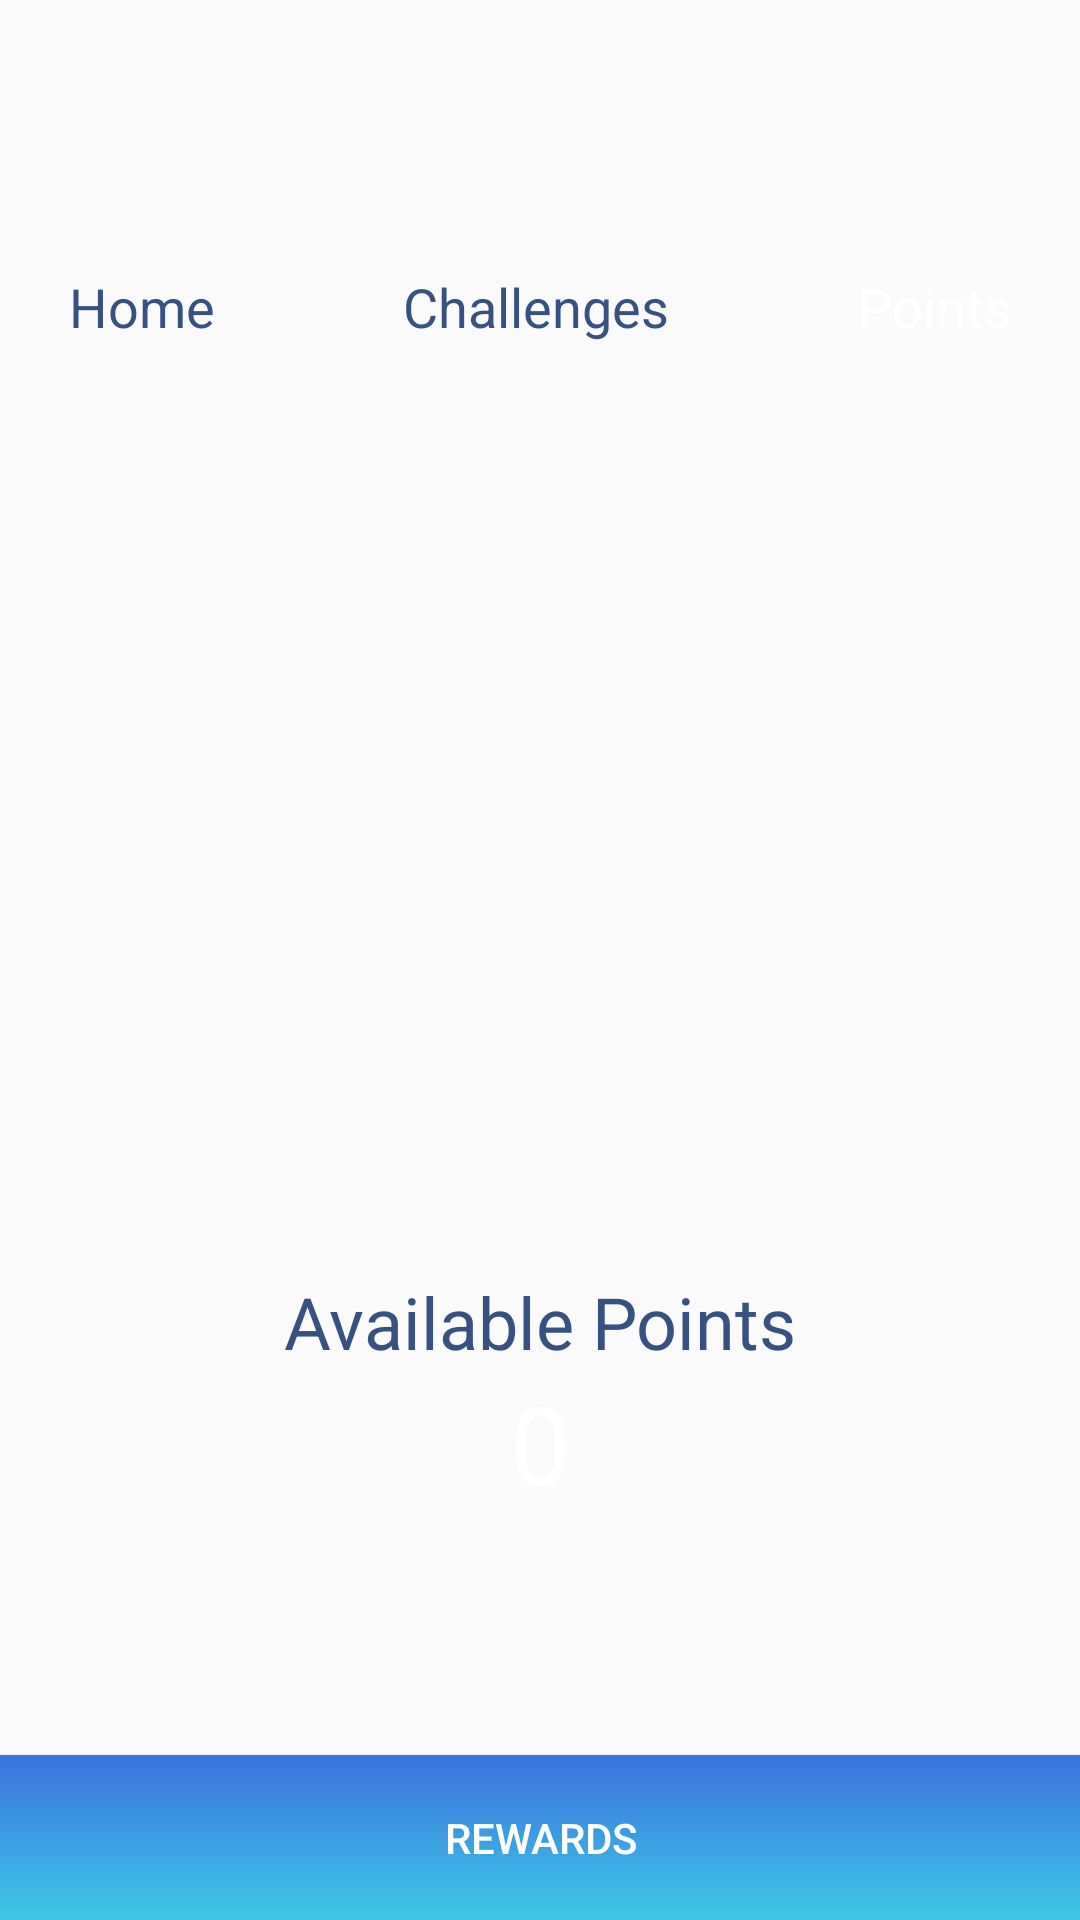

Android layout source for this screen:
<!-- AndroidManifest.xml: application theme AppTheme -->
<!-- res/layout/fragment_points.xml -->
<?xml version="1.0" encoding="utf-8"?>
<layout
    xmlns:android="http://schemas.android.com/apk/res/android"
    xmlns:app="http://schemas.android.com/apk/res-auto"
    xmlns:tools="http://schemas.android.com/tools">

    <androidx.constraintlayout.widget.ConstraintLayout
        android:layout_width="match_parent"
        android:layout_height="match_parent"
        android:background="@drawable/points_background">

        <TextView
            android:id="@+id/userPoints"
            android:layout_width="wrap_content"
            android:layout_height="wrap_content"
            android:layout_marginBottom="80dp"
            android:text="0"
            android:textColor="@color/white"
            android:textSize="36sp"
            app:layout_constraintBottom_toTopOf="@+id/rewardButton"
            app:layout_constraintEnd_toEndOf="parent"
            app:layout_constraintStart_toStartOf="parent" />

        <Button
            android:id="@+id/rewardButton"
            android:layout_width="411dp"
            android:layout_height="55dp"
            android:background="@drawable/button_gradient"
            android:text="@string/rewards"
            android:textColor="@color/white"
            app:layout_constraintBottom_toBottomOf="parent"
            app:layout_constraintEnd_toEndOf="parent"
            app:layout_constraintStart_toStartOf="parent" />

        <TextView
            android:layout_width="wrap_content"
            android:layout_height="wrap_content"
            android:text="@string/currentPoint"
            android:textColor="@color/blueText"
            android:textSize="24sp"
            app:layout_constraintBottom_toTopOf="@+id/userPoints"
            app:layout_constraintEnd_toEndOf="parent"
            app:layout_constraintStart_toStartOf="parent" />

        <TextView
            android:id="@+id/navigationHome"
            android:layout_width="wrap_content"
            android:layout_height="wrap_content"
            android:layout_marginTop="90dp"
            android:layout_marginEnd="40dp"
            android:text="@string/navigationhome"
            android:textColor="@color/blueText"
            android:textSize="18sp"
            app:layout_constraintEnd_toStartOf="@+id/navigationChallenges"
            app:layout_constraintHorizontal_bias="0.5"
            app:layout_constraintStart_toStartOf="parent"
            app:layout_constraintTop_toTopOf="parent" />

        <TextView
            android:id="@+id/navigationChallenges"
            android:layout_width="wrap_content"
            android:layout_height="wrap_content"
            android:layout_marginTop="90dp"
            android:text="@string/navigationchallenges"
            android:textColor="@color/blueText"
            android:textSize="18sp"
            app:layout_constraintEnd_toStartOf="@+id/navigationPoints"
            app:layout_constraintHorizontal_bias="0.5"
            app:layout_constraintStart_toEndOf="@+id/navigationHome"
            app:layout_constraintTop_toTopOf="parent" />

        <TextView
            android:id="@+id/navigationPoints"
            android:layout_width="wrap_content"
            android:layout_height="wrap_content"
            android:layout_marginStart="40dp"
            android:layout_marginTop="90dp"
            android:text="@string/navigationpoints"
            android:textColor="@color/white"
            android:textSize="18sp"
            app:layout_constraintEnd_toEndOf="parent"
            app:layout_constraintHorizontal_bias="0.5"
            app:layout_constraintStart_toEndOf="@+id/navigationChallenges"
            app:layout_constraintTop_toTopOf="parent" />

    </androidx.constraintlayout.widget.ConstraintLayout>
</layout>
<!-- resources referenced by this layout -->
<resources>
  <color name="blueText">#375180</color>
  <color name="white">#FFFFFF</color>
  <!-- drawable button_gradient (drawable) -->
  <?xml version="1.0" encoding="utf-8"?>
  <shape xmlns:android="http://schemas.android.com/apk/res/android"
      android:shape="rectangle">
      <gradient
          android:startColor="#3ec8e6"
          android:endColor="#3b72de"
          android:angle="90" />
  </shape>
  <string name="currentPoint">Available Points</string>
  <string name="navigationchallenges">Challenges</string>
  <string name="navigationhome">Home</string>
  <string name="navigationpoints">Points</string>
  <string name="rewards">REWARDS</string>
  <style name="AppTheme" parent="Theme.AppCompat.Light.NoActionBar">
          
          <item name="colorPrimary">@color/colorPrimary</item>
          <item name="colorPrimaryDark">@color/colorPrimaryDark</item>
          <item name="colorAccent">@color/colorAccent</item>
      </style>
  <color name="colorPrimary">#162136</color>
  <color name="colorPrimaryDark">#090e17</color>
  <color name="colorAccent">#4bb6eb</color>
</resources>
